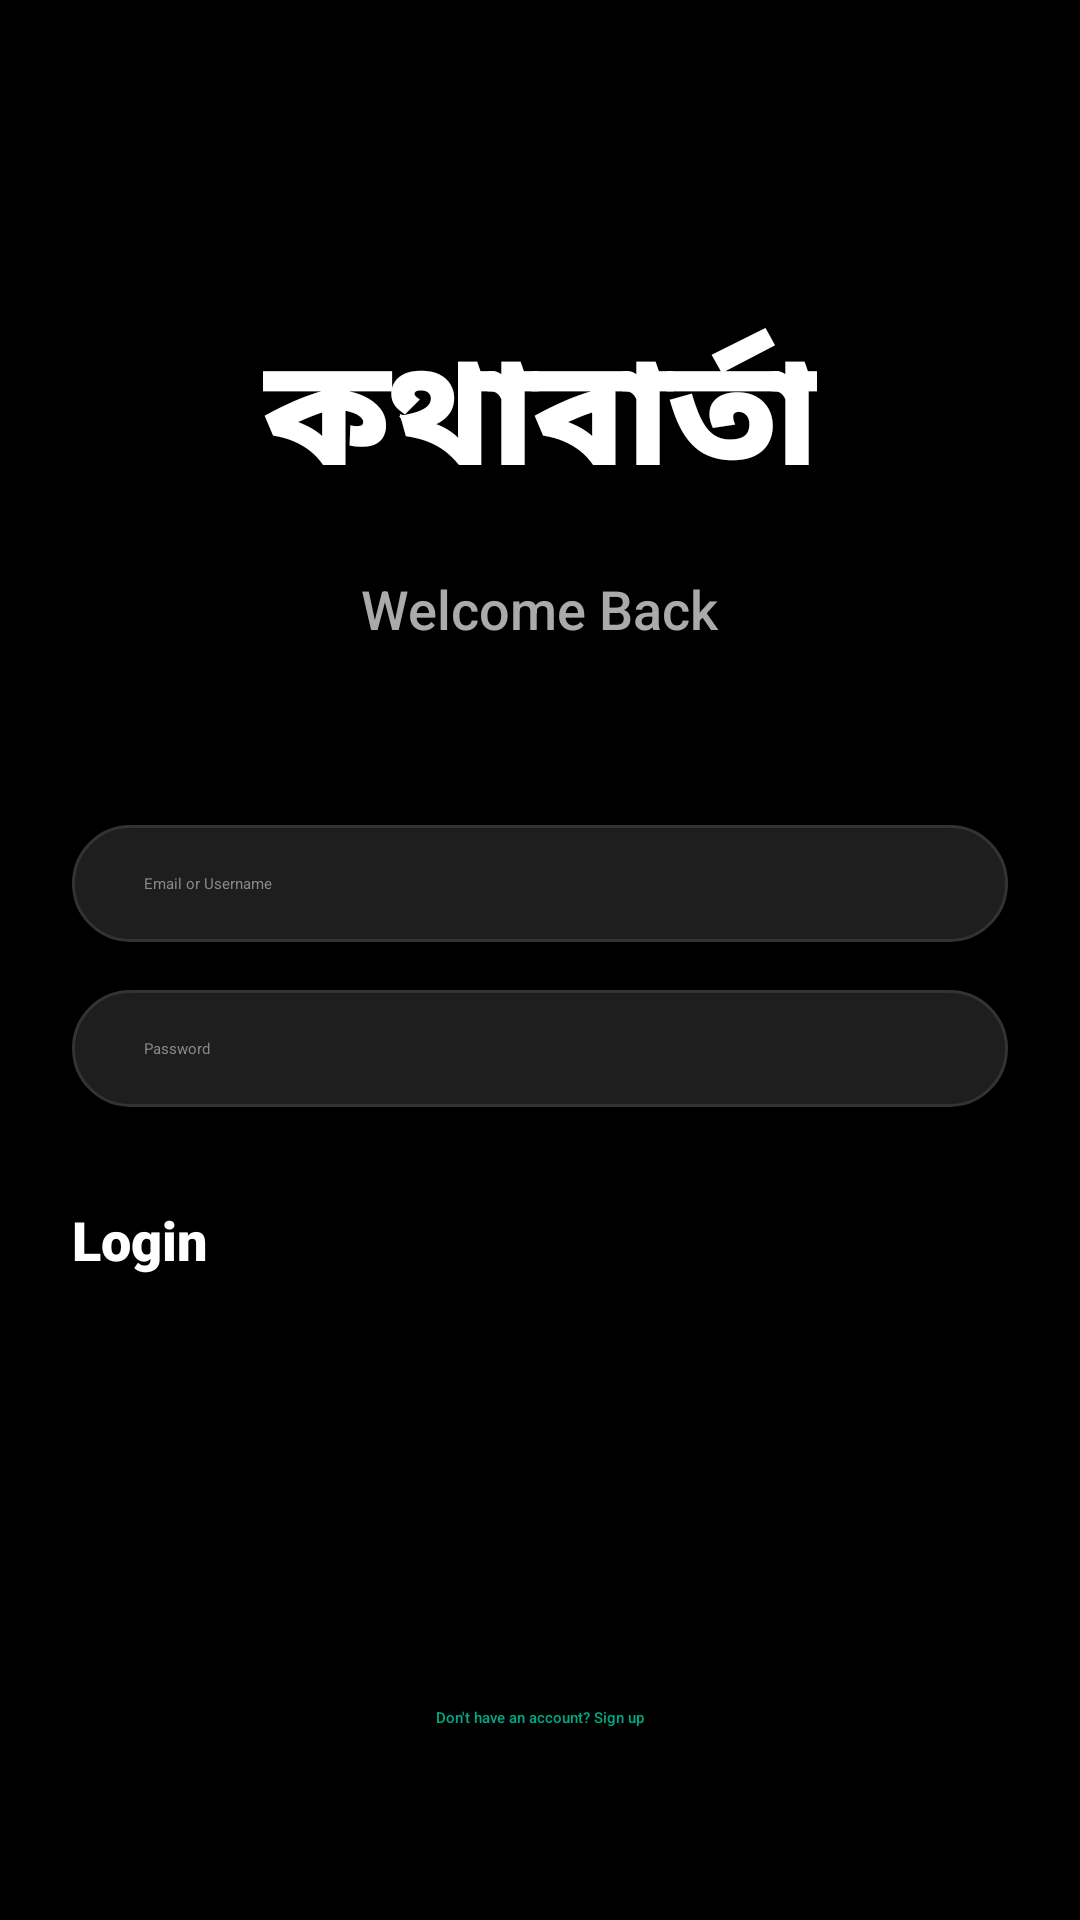

The Android layout XML behind this screen, and the referenced resources:
<!-- AndroidManifest.xml: application theme Theme.App.Starting -->
<!-- res/layout/activity_login.xml -->
<?xml version="1.0" encoding="utf-8"?>
<androidx.constraintlayout.widget.ConstraintLayout xmlns:android="http://schemas.android.com/apk/res/android"
    xmlns:app="http://schemas.android.com/apk/res-auto"
    xmlns:tools="http://schemas.android.com/tools"
    android:layout_width="match_parent"
    android:layout_height="match_parent"
    android:background="#000000"
    android:padding="24dp"
    tools:context=".LoginActivity">

    <TextView
        android:id="@+id/logoText"
        android:layout_width="wrap_content"
        android:layout_height="wrap_content"
        android:layout_marginTop="80dp"
        android:fontFamily="sans-serif-black"
        android:text="@string/app_name"
        android:textColor="#FFFFFF"
        android:textSize="48sp"
        app:layout_constraintEnd_toEndOf="parent"
        app:layout_constraintStart_toStartOf="parent"
        app:layout_constraintTop_toTopOf="parent" />

    <TextView
        android:id="@+id/titleText"
        android:layout_width="wrap_content"
        android:layout_height="wrap_content"
        android:layout_marginTop="16dp"
        android:fontFamily="sans-serif-medium"
        android:text="@string/login_title"
        android:textColor="#AAAAAA"
        android:textSize="18sp"
        app:layout_constraintEnd_toEndOf="parent"
        app:layout_constraintStart_toStartOf="parent"
        app:layout_constraintTop_toBottomOf="@id/logoText" />

    <EditText
        android:id="@+id/emailInput"
        android:layout_width="match_parent"
        android:layout_height="wrap_content"
        android:layout_marginTop="60dp"
        android:background="@drawable/input_background"
        android:fontFamily="sans-serif"
        android:hint="@string/hint_email"
        android:importantForAutofill="no"
        android:inputType="textEmailAddress"
        android:paddingHorizontal="24dp"
        android:paddingVertical="16dp"
        android:textColor="#FFFFFF"
        android:textColorHint="#888888"
        app:layout_constraintTop_toBottomOf="@id/titleText" />

    <EditText
        android:id="@+id/passwordInput"
        android:layout_width="match_parent"
        android:layout_height="wrap_content"
        android:layout_marginTop="16dp"
        android:background="@drawable/input_background"
        android:fontFamily="sans-serif"
        android:hint="@string/hint_password"
        android:importantForAutofill="no"
        android:inputType="textPassword"
        android:paddingHorizontal="24dp"
        android:paddingVertical="16dp"
        android:textColor="#FFFFFF"
        android:textColorHint="#888888"
        app:layout_constraintTop_toBottomOf="@id/emailInput" />

    <Button
        android:id="@+id/loginButton"
        android:layout_width="match_parent"
        android:layout_height="60dp"
        android:layout_marginTop="32dp"
        android:backgroundTint="#00A884"
        android:fontFamily="sans-serif-black"
        android:text="@string/btn_login"
        android:textAllCaps="false"
        android:textColor="#FFFFFF"
        android:textSize="18sp"
        app:cornerRadius="30dp"
        app:layout_constraintTop_toBottomOf="@id/passwordInput" />

    <TextView
        android:id="@+id/toggleAuthText"
        android:layout_width="wrap_content"
        android:layout_height="wrap_content"
        android:layout_marginBottom="32dp"
        android:clickable="true"
        android:focusable="true"
        android:fontFamily="sans-serif-medium"
        android:padding="8dp"
        android:text="@string/text_no_account"
        android:textColor="#00A884"
        app:layout_constraintBottom_toBottomOf="parent"
        app:layout_constraintEnd_toEndOf="parent"
        app:layout_constraintStart_toStartOf="parent" />

</androidx.constraintlayout.widget.ConstraintLayout>
<!-- resources referenced by this layout -->
<resources>
  <!-- drawable input_background (drawable) -->
  <?xml version="1.0" encoding="utf-8"?>
  <shape xmlns:android="http://schemas.android.com/apk/res/android">
      <solid android:color="#1E1E1E" />
      <corners android:radius="24dp" />
      <stroke android:width="1dp" android:color="#333333" />
  </shape>
  <string name="app_name">কথাবার্তা</string>
  <string name="btn_login">Login</string>
  <string name="hint_email">Email or Username</string>
  <string name="hint_password">Password</string>
  <string name="login_title">Welcome Back</string>
  <string name="text_no_account">Don\'t have an account? Sign up</string>
  <style name="Theme.App.Starting" parent="Theme.SplashScreen">
          <item name="windowSplashScreenBackground">#000000</item>
          <item name="windowSplashScreenAnimatedIcon">@mipmap/ic_launcher</item>
          <item name="postSplashScreenTheme">@style/Theme.Chat</item>
      </style>
  <style name="Theme.Chat" parent="Base.Theme.Chat" />
  <style name="Base.Theme.Chat" parent="Theme.Material3.DayNight.NoActionBar">
          
      </style>
</resources>
